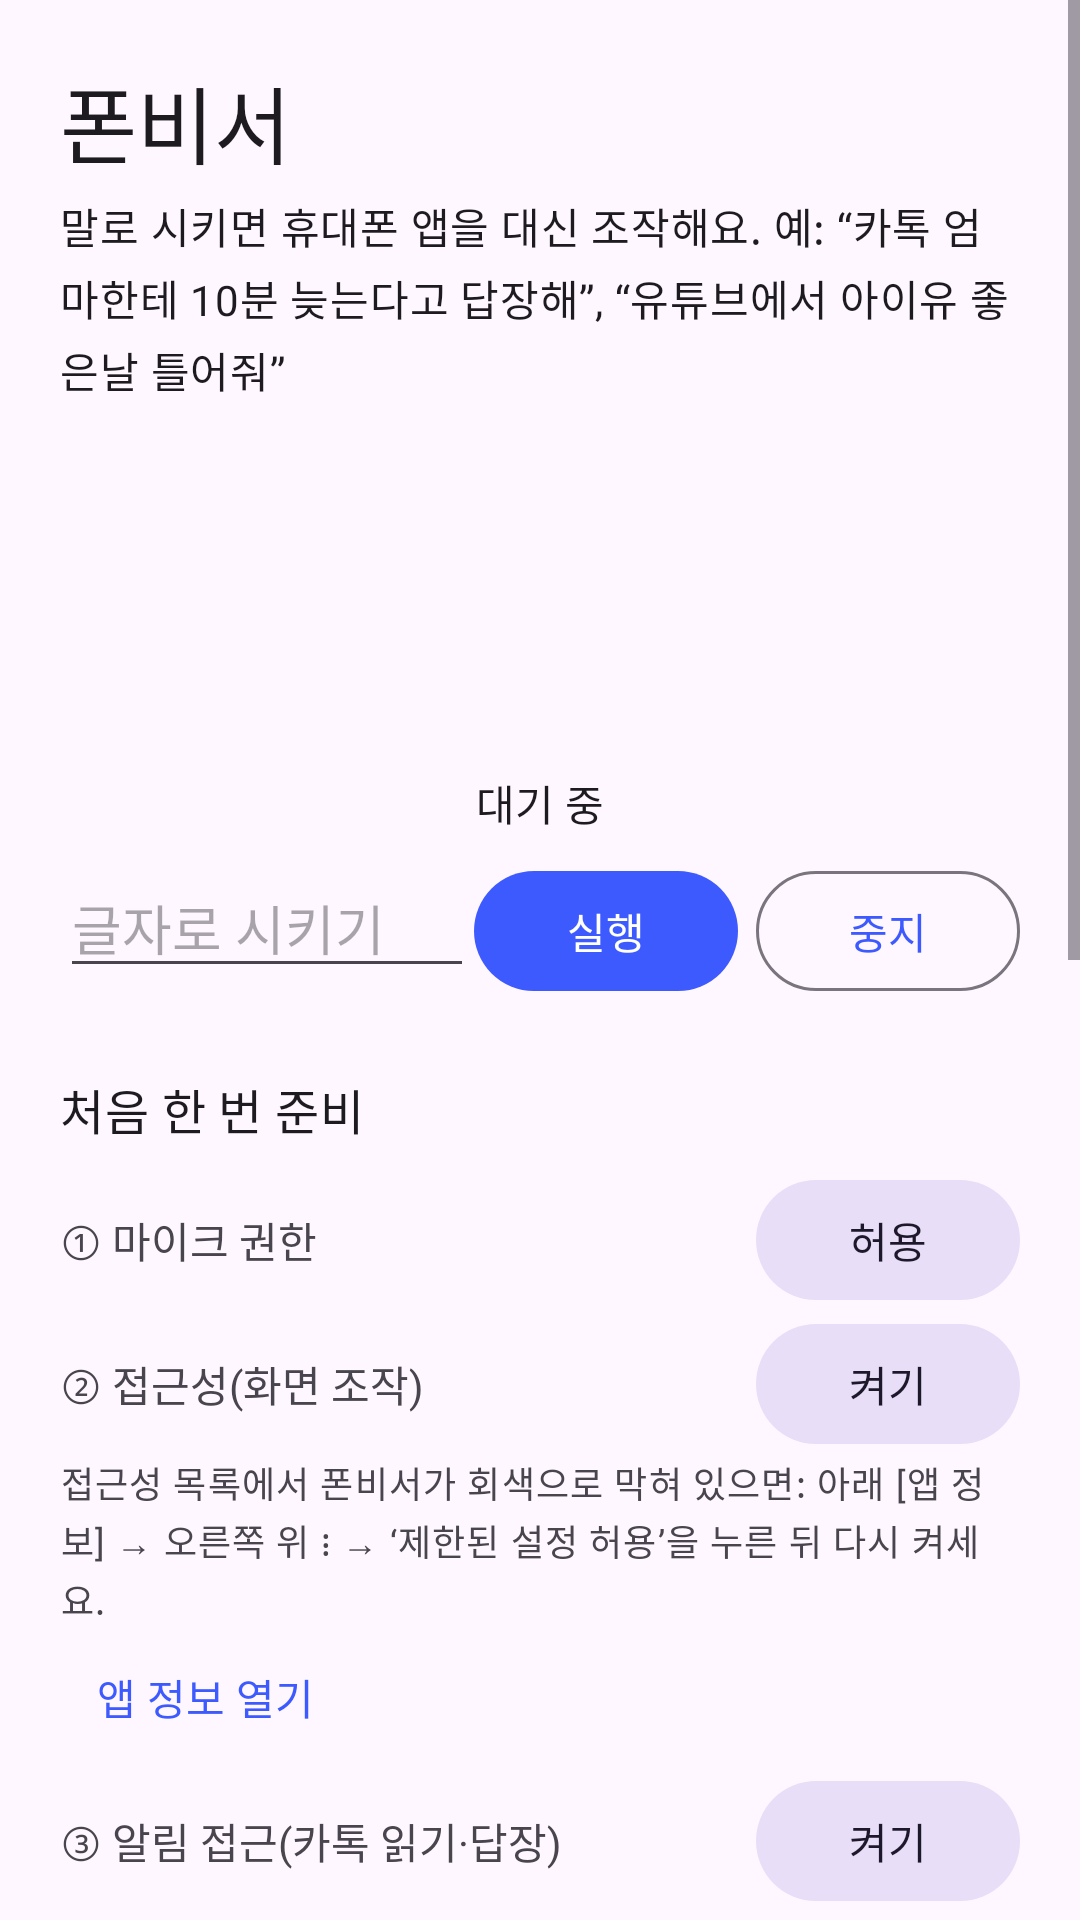

Write the Android layout XML for this screen, with the resource values it uses.
<!-- AndroidManifest.xml: application theme Theme.PhoneButler -->
<!-- res/layout/activity_main.xml -->
<?xml version="1.0" encoding="utf-8"?>
<ScrollView xmlns:android="http://schemas.android.com/apk/res/android"
    android:layout_width="match_parent"
    android:layout_height="match_parent"
    android:fillViewport="true">

    <LinearLayout
        android:layout_width="match_parent"
        android:layout_height="wrap_content"
        android:orientation="vertical"
        android:padding="20dp">

        <TextView
            android:layout_width="wrap_content"
            android:layout_height="wrap_content"
            android:text="폰비서"
            android:textAppearance="?attr/textAppearanceHeadlineMedium" />

        <TextView
            android:layout_width="match_parent"
            android:layout_height="wrap_content"
            android:layout_marginTop="4dp"
            android:text="말로 시키면 휴대폰 앱을 대신 조작해요. 예: “카톡 엄마한테 10분 늦는다고 답장해”, “유튜브에서 아이유 좋은날 틀어줘”"
            android:textAppearance="?attr/textAppearanceBodyMedium" />

        
        <ImageButton
            android:id="@+id/bigMic"
            android:layout_width="96dp"
            android:layout_height="96dp"
            android:layout_gravity="center_horizontal"
            android:layout_marginTop="20dp"
            android:background="@drawable/mic_circle"
            android:contentDescription="말하기"
            android:padding="24dp"
            android:scaleType="fitCenter"
            android:src="@drawable/ic_mic_white" />

        <TextView
            android:id="@+id/stateText"
            android:layout_width="match_parent"
            android:layout_height="wrap_content"
            android:layout_marginTop="8dp"
            android:gravity="center"
            android:text="대기 중"
            android:textAppearance="?attr/textAppearanceLabelLarge" />

        <LinearLayout
            android:layout_width="match_parent"
            android:layout_height="wrap_content"
            android:layout_marginTop="8dp"
            android:orientation="horizontal">

            <EditText
                android:id="@+id/commandInput"
                android:layout_width="0dp"
                android:layout_height="wrap_content"
                android:layout_weight="1"
                android:hint="글자로 시키기"
                android:imeOptions="actionSend"
                android:inputType="text" />

            <Button
                android:id="@+id/runButton"
                android:layout_width="wrap_content"
                android:layout_height="wrap_content"
                android:text="실행" />

            <Button
                android:id="@+id/stopButton"
                style="@style/Widget.Material3.Button.OutlinedButton"
                android:layout_width="wrap_content"
                android:layout_height="wrap_content"
                android:layout_marginStart="6dp"
                android:text="중지" />
        </LinearLayout>

        
        <TextView
            android:layout_width="wrap_content"
            android:layout_height="wrap_content"
            android:layout_marginTop="24dp"
            android:text="처음 한 번 준비"
            android:textAppearance="?attr/textAppearanceTitleMedium" />

        <LinearLayout
            android:layout_width="match_parent"
            android:layout_height="wrap_content"
            android:layout_marginTop="8dp"
            android:gravity="center_vertical">
            <TextView
                android:id="@+id/micStatus"
                android:layout_width="0dp"
                android:layout_height="wrap_content"
                android:layout_weight="1"
                android:text="① 마이크 권한" />
            <Button
                android:id="@+id/micButton"
                style="@style/Widget.Material3.Button.TonalButton"
                android:layout_width="wrap_content"
                android:layout_height="wrap_content"
                android:text="허용" />
        </LinearLayout>

        <LinearLayout
            android:layout_width="match_parent"
            android:layout_height="wrap_content"
            android:gravity="center_vertical">
            <TextView
                android:id="@+id/accStatus"
                android:layout_width="0dp"
                android:layout_height="wrap_content"
                android:layout_weight="1"
                android:text="② 접근성(화면 조작)" />
            <Button
                android:id="@+id/accButton"
                style="@style/Widget.Material3.Button.TonalButton"
                android:layout_width="wrap_content"
                android:layout_height="wrap_content"
                android:text="켜기" />
        </LinearLayout>

        <TextView
            android:id="@+id/restrictedHint"
            android:layout_width="match_parent"
            android:layout_height="wrap_content"
            android:text="접근성 목록에서 폰비서가 회색으로 막혀 있으면: 아래 [앱 정보] → 오른쪽 위 ⋮ → ‘제한된 설정 허용’을 누른 뒤 다시 켜세요."
            android:textAppearance="?attr/textAppearanceBodySmall" />

        <Button
            android:id="@+id/appInfoButton"
            style="@style/Widget.Material3.Button.TextButton"
            android:layout_width="wrap_content"
            android:layout_height="wrap_content"
            android:text="앱 정보 열기" />

        <LinearLayout
            android:layout_width="match_parent"
            android:layout_height="wrap_content"
            android:gravity="center_vertical">
            <TextView
                android:id="@+id/notiStatus"
                android:layout_width="0dp"
                android:layout_height="wrap_content"
                android:layout_weight="1"
                android:text="③ 알림 접근(카톡 읽기·답장)" />
            <Button
                android:id="@+id/notiButton"
                style="@style/Widget.Material3.Button.TonalButton"
                android:layout_width="wrap_content"
                android:layout_height="wrap_content"
                android:text="켜기" />
        </LinearLayout>

        
        <TextView
            android:layout_width="wrap_content"
            android:layout_height="wrap_content"
            android:layout_marginTop="24dp"
            android:text="④ Claude API 키"
            android:textAppearance="?attr/textAppearanceTitleMedium" />

        <EditText
            android:id="@+id/apiKey"
            android:layout_width="match_parent"
            android:layout_height="wrap_content"
            android:hint="sk-ant-..."
            android:inputType="textPassword" />

        <LinearLayout
            android:layout_width="match_parent"
            android:layout_height="wrap_content"
            android:gravity="center_vertical">
            <Button
                android:id="@+id/saveKey"
                android:layout_width="wrap_content"
                android:layout_height="wrap_content"
                android:text="저장" />
            <Button
                android:id="@+id/testKey"
                style="@style/Widget.Material3.Button.TextButton"
                android:layout_width="wrap_content"
                android:layout_height="wrap_content"
                android:text="연결 테스트" />
        </LinearLayout>

        <TextView
            android:layout_width="wrap_content"
            android:layout_height="wrap_content"
            android:layout_marginTop="16dp"
            android:text="모델"
            android:textAppearance="?attr/textAppearanceTitleSmall" />

        <RadioGroup
            android:id="@+id/modelGroup"
            android:layout_width="match_parent"
            android:layout_height="wrap_content">
            <RadioButton
                android:id="@+id/modelOpus"
                android:layout_width="wrap_content"
                android:layout_height="wrap_content"
                android:text="Claude Opus 5.5 (기본 · 가장 똑똑함)" />
            <RadioButton
                android:id="@+id/modelSonnet"
                android:layout_width="wrap_content"
                android:layout_height="wrap_content"
                android:text="Claude Sonnet 5.5 (더 저렴)" />
            <RadioButton
                android:id="@+id/modelHaiku"
                android:layout_width="wrap_content"
                android:layout_height="wrap_content"
                android:text="Claude Haiku 5.5 (가장 빠르고 저렴)" />
        </RadioGroup>

        <TextView
            android:layout_width="wrap_content"
            android:layout_height="wrap_content"
            android:layout_marginTop="8dp"
            android:text="생각 깊이"
            android:textAppearance="?attr/textAppearanceTitleSmall" />

        <RadioGroup
            android:id="@+id/effortGroup"
            android:layout_width="match_parent"
            android:layout_height="wrap_content"
            android:orientation="horizontal">
            <RadioButton
                android:id="@+id/effortLow"
                android:layout_width="wrap_content"
                android:layout_height="wrap_content"
                android:text="빠르게" />
            <RadioButton
                android:id="@+id/effortMedium"
                android:layout_width="wrap_content"
                android:layout_height="wrap_content"
                android:text="보통" />
            <RadioButton
                android:id="@+id/effortHigh"
                android:layout_width="wrap_content"
                android:layout_height="wrap_content"
                android:text="꼼꼼하게" />
        </RadioGroup>

        <com.google.android.material.materialswitch.MaterialSwitch
            android:id="@+id/confirmSwitch"
            android:layout_width="match_parent"
            android:layout_height="wrap_content"
            android:layout_marginTop="12dp"
            android:text="메시지 보내기 전에 소리로 확인받기" />

        <com.google.android.material.materialswitch.MaterialSwitch
            android:id="@+id/bubbleSwitch"
            android:layout_width="match_parent"
            android:layout_height="wrap_content"
            android:text="어느 화면에서나 떠 있는 마이크 버튼" />

        <com.google.android.material.materialswitch.MaterialSwitch
            android:id="@+id/speakSwitch"
            android:layout_width="match_parent"
            android:layout_height="wrap_content"
            android:text="결과를 소리로 읽어 주기" />

        
        <TextView
            android:layout_width="wrap_content"
            android:layout_height="wrap_content"
            android:layout_marginTop="24dp"
            android:text="진행 기록"
            android:textAppearance="?attr/textAppearanceTitleMedium" />

        <TextView
            android:id="@+id/logText"
            android:layout_width="match_parent"
            android:layout_height="wrap_content"
            android:layout_marginTop="8dp"
            android:fontFamily="monospace"
            android:textAppearance="?attr/textAppearanceBodySmall"
            android:textIsSelectable="true" />
    </LinearLayout>
</ScrollView>
<!-- resources referenced by this layout -->
<resources>
  <style name="Theme.PhoneButler" parent="Theme.Material3.DayNight.NoActionBar">
          <item name="colorPrimary">@color/brand</item>
          <item name="colorSecondary">@color/brand</item>
      </style>
  <color name="brand">#3D5AFE</color>
</resources>
